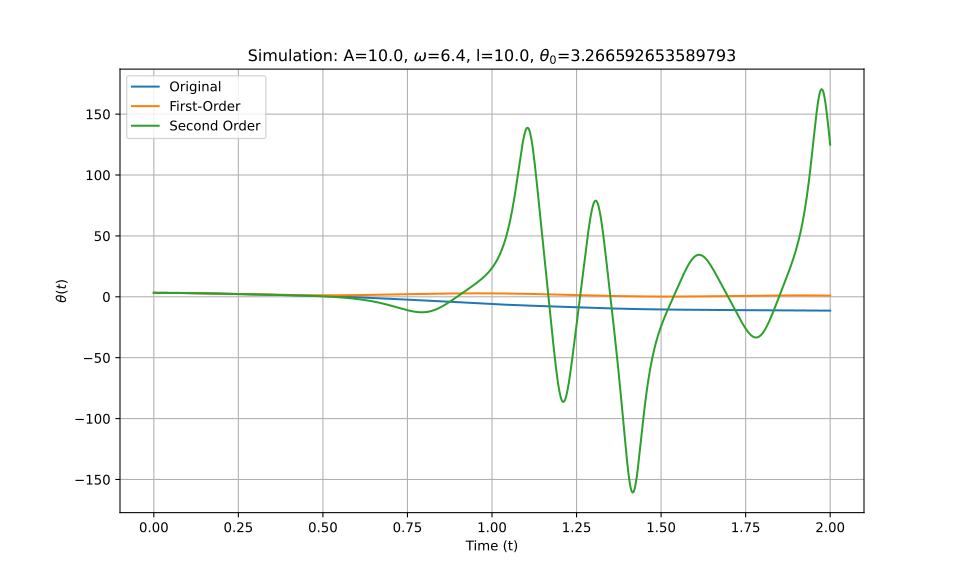

The table this chart was drawn from, first rows:
t_eval, Equation_1, Equation_2, Equation_3
0.0, 3.267, 3.267, 3.267
0.002002, 3.267, 3.267, 3.267
0.004004, 3.266, 3.266, 3.266
0.006006, 3.266, 3.266, 3.266
0.008008, 3.265, 3.265, 3.265
0.01001, 3.265, 3.265, 3.265
0.01201, 3.264, 3.264, 3.264
0.01401, 3.263, 3.263, 3.263
0.01602, 3.261, 3.261, 3.261
0.01802, 3.26, 3.26, 3.26
0.02002, 3.258, 3.258, 3.258
0.02202, 3.257, 3.257, 3.257
0.02402, 3.255, 3.255, 3.255
0.02603, 3.253, 3.253, 3.253
0.02803, 3.251, 3.251, 3.251
0.03003, 3.248, 3.248, 3.248
0.03203, 3.246, 3.246, 3.246
0.03403, 3.243, 3.243, 3.243
0.03604, 3.24, 3.24, 3.24
0.03804, 3.237, 3.237, 3.237
0.04004, 3.234, 3.234, 3.234
0.04204, 3.231, 3.231, 3.231
0.04404, 3.227, 3.227, 3.227
0.04605, 3.224, 3.223, 3.224
0.04805, 3.22, 3.22, 3.22
0.05005, 3.216, 3.216, 3.216
0.05205, 3.212, 3.212, 3.212
0.05405, 3.207, 3.207, 3.207
0.05606, 3.203, 3.203, 3.203
0.05806, 3.198, 3.198, 3.198
0.06006, 3.194, 3.194, 3.194
0.06206, 3.189, 3.189, 3.189
0.06406, 3.184, 3.184, 3.184
0.06607, 3.179, 3.178, 3.179
0.06807, 3.173, 3.173, 3.173
0.07007, 3.168, 3.168, 3.168
0.07207, 3.162, 3.162, 3.162
0.07407, 3.156, 3.156, 3.156
0.07608, 3.15, 3.15, 3.15
0.07808, 3.144, 3.144, 3.144
0.08008, 3.138, 3.138, 3.138
0.08208, 3.132, 3.132, 3.132
0.08408, 3.125, 3.125, 3.125
0.08609, 3.119, 3.118, 3.119
0.08809, 3.112, 3.112, 3.112
0.09009, 3.105, 3.105, 3.105
0.09209, 3.098, 3.098, 3.098
0.09409, 3.091, 3.091, 3.091
0.0961, 3.083, 3.083, 3.083
0.0981, 3.076, 3.076, 3.076
0.1001, 3.068, 3.068, 3.068
0.1021, 3.061, 3.06, 3.061
0.1041, 3.053, 3.053, 3.053
0.1061, 3.045, 3.045, 3.045
0.1081, 3.037, 3.037, 3.037
0.1101, 3.029, 3.028, 3.029
0.1121, 3.02, 3.02, 3.02
0.1141, 3.012, 3.012, 3.012
0.1161, 3.003, 3.003, 3.003
0.1181, 2.995, 2.994, 2.995
... 940 more rows
